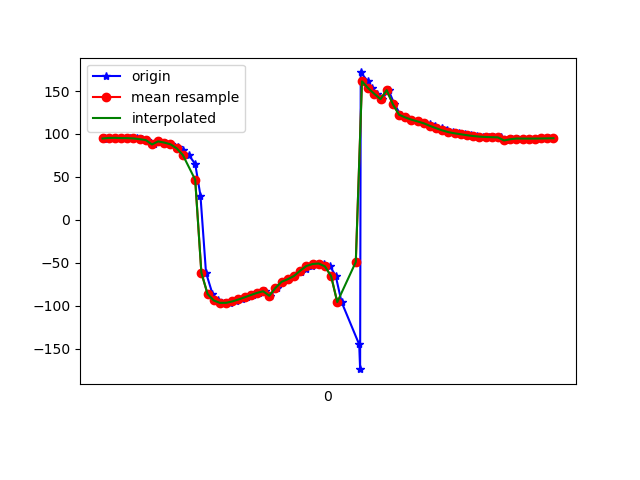

Source data for this figure (header and first rows):
1618772803807, 1468487650915636, 94.82323, 21.831785, 2.9746773
1618772803813, 1468487670146406, 94.73, 21.73, 2.973
1618772803838, 1468487689377176, 95.41, 22.73, 3.105
1618772803858, 1468487708607946, 95.53, 22.69, 2.07
1618772803876, 1468487727838716, 95.23, 22.85, 2.157
1618772803888, 1468487747069486, 95.19, 24.53, 2.695
1618772803910, 1468487766300256, 94.86, 26.39, 1.474
1618772803927, 1468487785531026, 93.98, 28.85, 1.494
1618772803944, 1468487804761796, 92.94, 32.53, 2.437
1618772803967, 1468487823992566, 87.81, 35.78, 9.367
1618772803983, 1468487843223336, 91.39, 41.75, 2.533
1618772804003, 1468487862454106, 90, 47.75, 2.009
1618772804023, 1468487881684876, 88.01, 54.85, 2.618
1618772804043, 1468487900915646, 85.46, 60.7, 2.255
1618772804059, 1468487920146416, 81.23, 66.11, 3.405
1618772804079, 1468487939377186, 75.54, 73.34, 7.05
1618772804100, 1468487958607956, 65.2, 80.22, 14.07
1618772804117, 1468487977838726, 28.46, 85.52, 46.51
1618772804135, 1468487997069496, -61.35, 83.52, 132.8
1618772804156, 1468488016300266, -86.02, 76.42, 153.6
1618772804175, 1468488035531036, -93.6, 69.03, 157.8
1618772804193, 1468488054761806, -96.4, 63.55, 157.6
1618772804212, 1468488073992576, -96.36, 60.47, 155.5
1618772804232, 1468488093223346, -94.74, 59.03, 153.1
1618772804251, 1468488112454116, -92.44, 58.39, 151.2
1618772804268, 1468488131684886, -89.94, 58.08, 150.1
1618772804287, 1468488150915656, -87.3, 57.86, 149.7
1618772804306, 1468488170146426, -84.8, 57.54, 150
1618772804326, 1468488189377196, -82.91, 56.79, 151.3
1618772804343, 1468488208607966, -88.19, 60.16, 164.3
1618772804365, 1468488227838736, -78.95, 56.25, 160.1
1618772804381, 1468488247069506, -71.84, 52.94, 158.6
1618772804401, 1468488266300276, -68.85, 52.93, 161.1
1618772804421, 1468488285531046, -65.08, 54.26, 163.3
1618772804442, 1468488304761816, -60.92, 56.79, 165.6
1618772804459, 1468488323992586, -56.94, 60.04, 168.2
1618772804478, 1468488343223356, -53.54, 63.57, 171.3
1618772804497, 1468488362454126, -51.2, 67.8, 175.4
1618772804518, 1468488381684896, -50.63, 72.94, -179
1618772804537, 1468488400915666, -53.95, 78.3, -170.3
1618772804555, 1468488420146436, -65.21, 83.1, -155.1
1618772804574, 1468488439377206, -95.47, 86.12, -122.5
1618772804631, 1468488458607976, -144.8, 86.21, -72.03
1618772804634, 1468488477838746, -173.5, 83.95, -42.86
1618772804636, 1468488497069516, 171.6, 80.55, -28.19
1618772804659, 1468488516300286, 161.2, 76.54, -18.92
1618772804672, 1468488535531056, 153.3, 72.49, -12.8
1618772804688, 1468488554761826, 146.7, 68.43, -8.374
1618772804705, 1468488573992596, 140.5, 64.02, -4.682
1618772804726, 1468488593223366, 151, 58.72, -17.85
1618772804745, 1468488612454136, 134.7, 53.45, -5.929
1618772804765, 1468488631684906, 122.4, 45.24, 2.336
1618772804783, 1468488650915676, 119.3, 37.27, 3.709
1618772804803, 1468488670146446, 116.7, 29, 4.773
1618772804821, 1468488689377216, 114.6, 20.73, 5.741
1618772804840, 1468488708607986, 113.1, 12.86, 6.811
1618772804859, 1468488727838756, 111.7, 6.026, 7.96
1618772804877, 1468488747069526, 109.4, 1.628, 8.936
1618772804899, 1468488766300296, 106.7, 1.114, 9.282
1618772804916, 1468488785531066, 104.2, 2.975, 9.023
1618772804936, 1468488804761836, 102.1, 4.324, 8.646
... 17 more rows
